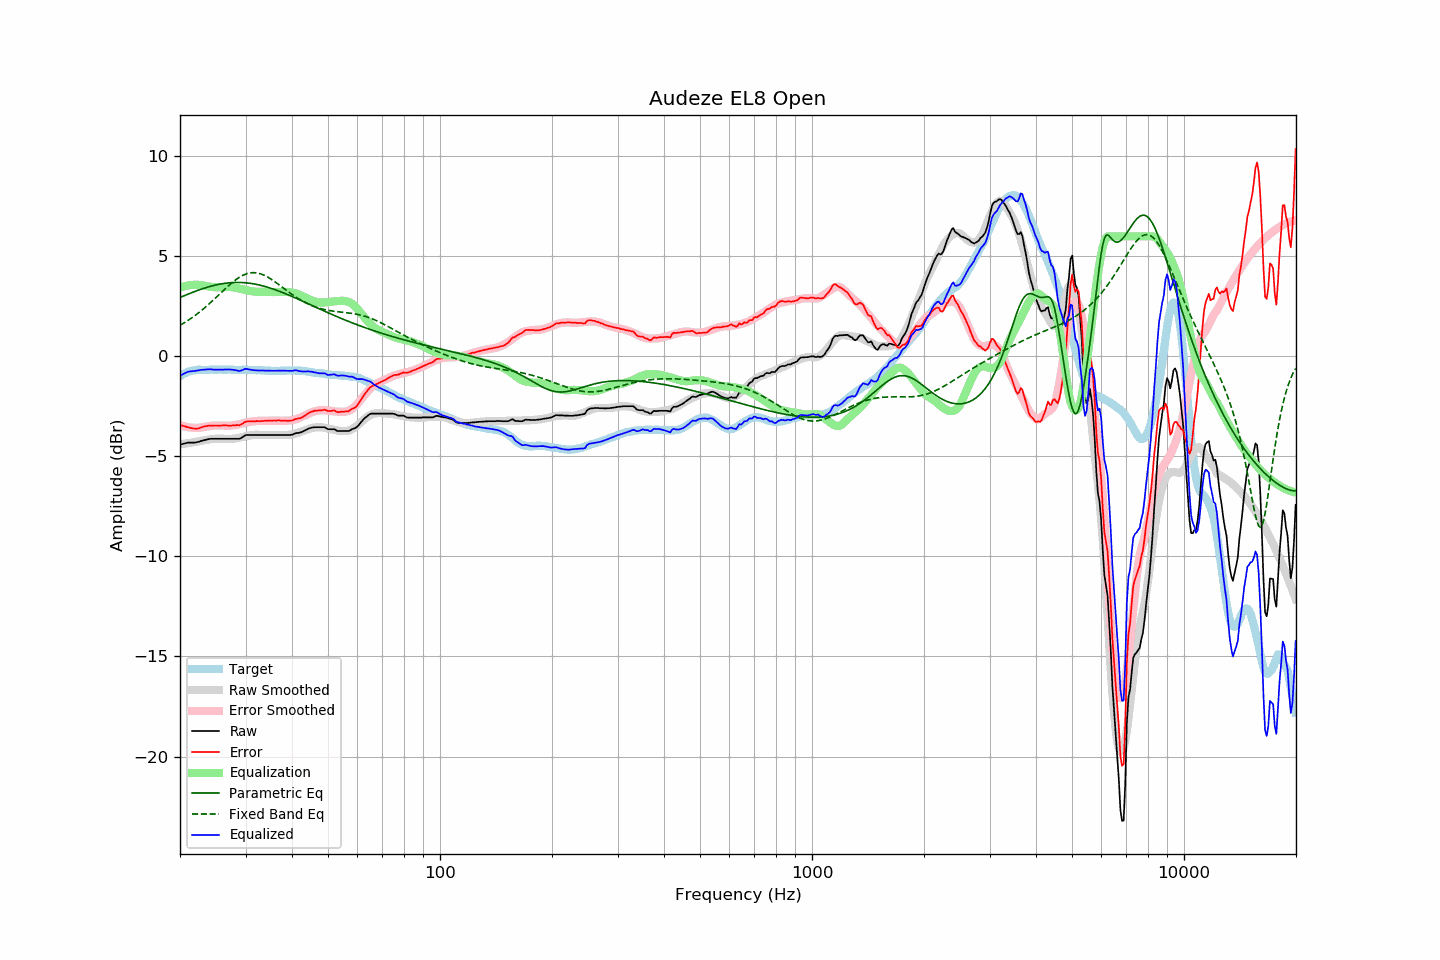

The table this chart was drawn from, first rows:
frequency, raw, error, smoothed, error_smoothed, equalization, parametric_eq, fixed_band_eq, equalized_raw, equalized_smoothed, target
20.00, -4.41, -3.42, -4.40, -3.44, 3.44, 2.94, 1.55, -0.97, -0.96, -0.99
20.20, -4.39, -3.45, -4.39, -3.47, 3.47, 2.98, 1.60, -0.93, -0.92, -0.94
20.40, -4.37, -3.48, -4.37, -3.49, 3.49, 3.01, 1.65, -0.88, -0.89, -0.89
20.61, -4.35, -3.49, -4.36, -3.51, 3.51, 3.04, 1.70, -0.84, -0.85, -0.86
20.81, -4.33, -3.52, -4.35, -3.53, 3.53, 3.08, 1.75, -0.81, -0.82, -0.81
21.02, -4.31, -3.54, -4.34, -3.54, 3.54, 3.11, 1.80, -0.77, -0.80, -0.77
21.23, -4.31, -3.56, -4.32, -3.55, 3.55, 3.14, 1.85, -0.76, -0.77, -0.75
21.44, -4.31, -3.58, -4.31, -3.56, 3.56, 3.17, 1.91, -0.75, -0.75, -0.73
21.66, -4.31, -3.60, -4.30, -3.57, 3.57, 3.20, 1.96, -0.74, -0.73, -0.71
21.87, -4.31, -3.61, -4.29, -3.58, 3.58, 3.24, 2.02, -0.74, -0.71, -0.70
22.09, -4.30, -3.62, -4.27, -3.58, 3.58, 3.27, 2.08, -0.72, -0.69, -0.68
22.31, -4.28, -3.61, -4.26, -3.58, 3.58, 3.30, 2.14, -0.70, -0.68, -0.67
22.54, -4.26, -3.59, -4.24, -3.57, 3.57, 3.32, 2.20, -0.69, -0.67, -0.67
22.76, -4.23, -3.56, -4.23, -3.56, 3.56, 3.35, 2.27, -0.67, -0.67, -0.67
22.99, -4.21, -3.53, -4.21, -3.54, 3.54, 3.38, 2.33, -0.67, -0.67, -0.68
23.22, -4.19, -3.51, -4.20, -3.53, 3.53, 3.41, 2.40, -0.66, -0.67, -0.68
23.45, -4.17, -3.49, -4.18, -3.51, 3.51, 3.43, 2.47, -0.66, -0.67, -0.68
23.69, -4.15, -3.48, -4.17, -3.50, 3.50, 3.46, 2.54, -0.65, -0.67, -0.67
23.92, -4.13, -3.46, -4.15, -3.49, 3.49, 3.48, 2.61, -0.64, -0.67, -0.67
24.16, -4.12, -3.46, -4.14, -3.47, 3.47, 3.50, 2.68, -0.65, -0.67, -0.66
24.40, -4.12, -3.47, -4.13, -3.46, 3.46, 3.52, 2.76, -0.66, -0.67, -0.65
24.65, -4.12, -3.46, -4.12, -3.46, 3.46, 3.54, 2.83, -0.66, -0.67, -0.66
24.89, -4.12, -3.46, -4.12, -3.45, 3.45, 3.56, 2.91, -0.67, -0.67, -0.67
25.14, -4.12, -3.46, -4.12, -3.45, 3.45, 3.58, 2.99, -0.67, -0.66, -0.67
25.39, -4.12, -3.47, -4.12, -3.45, 3.45, 3.60, 3.06, -0.67, -0.66, -0.66
25.65, -4.12, -3.46, -4.12, -3.46, 3.46, 3.61, 3.14, -0.67, -0.66, -0.66
25.91, -4.12, -3.45, -4.12, -3.46, 3.46, 3.63, 3.21, -0.67, -0.66, -0.67
26.16, -4.12, -3.45, -4.12, -3.46, 3.46, 3.64, 3.29, -0.66, -0.66, -0.67
26.43, -4.12, -3.45, -4.13, -3.46, 3.46, 3.65, 3.37, -0.66, -0.66, -0.67
26.69, -4.12, -3.45, -4.13, -3.47, 3.47, 3.66, 3.44, -0.66, -0.67, -0.67
26.96, -4.12, -3.46, -4.13, -3.47, 3.47, 3.67, 3.51, -0.65, -0.67, -0.66
27.23, -4.12, -3.46, -4.13, -3.46, 3.46, 3.68, 3.59, -0.66, -0.67, -0.66
27.50, -4.12, -3.46, -4.13, -3.46, 3.46, 3.68, 3.65, -0.66, -0.67, -0.66
27.77, -4.12, -3.45, -4.12, -3.45, 3.45, 3.69, 3.72, -0.67, -0.67, -0.67
28.05, -4.12, -3.45, -4.11, -3.44, 3.44, 3.69, 3.79, -0.68, -0.67, -0.67
28.33, -4.12, -3.44, -4.10, -3.42, 3.42, 3.69, 3.85, -0.70, -0.67, -0.68
28.62, -4.12, -3.44, -4.08, -3.41, 3.41, 3.69, 3.90, -0.72, -0.67, -0.68
28.90, -4.12, -3.45, -4.06, -3.39, 3.39, 3.69, 3.95, -0.73, -0.67, -0.68
29.19, -4.08, -3.40, -4.05, -3.37, 3.37, 3.69, 4.00, -0.71, -0.68, -0.69
29.48, -4.03, -3.36, -4.03, -3.35, 3.35, 3.69, 4.04, -0.68, -0.68, -0.67
29.78, -3.97, -3.29, -4.01, -3.33, 3.33, 3.68, 4.08, -0.64, -0.68, -0.68
30.08, -3.93, -3.26, -3.99, -3.31, 3.31, 3.67, 4.11, -0.62, -0.68, -0.67
30.38, -3.93, -3.25, -3.97, -3.29, 3.29, 3.67, 4.14, -0.64, -0.68, -0.68
30.68, -3.93, -3.25, -3.96, -3.28, 3.28, 3.66, 4.16, -0.65, -0.68, -0.68
30.99, -3.93, -3.25, -3.94, -3.26, 3.26, 3.65, 4.17, -0.67, -0.68, -0.68
31.30, -3.93, -3.25, -3.93, -3.25, 3.25, 3.63, 4.18, -0.68, -0.68, -0.68
31.61, -3.93, -3.25, -3.92, -3.24, 3.24, 3.62, 4.18, -0.69, -0.68, -0.68
31.93, -3.93, -3.25, -3.92, -3.23, 3.23, 3.60, 4.18, -0.70, -0.69, -0.69
32.24, -3.93, -3.23, -3.92, -3.23, 3.23, 3.59, 4.17, -0.70, -0.69, -0.70
32.57, -3.93, -3.24, -3.92, -3.23, 3.23, 3.57, 4.15, -0.71, -0.69, -0.69
32.89, -3.93, -3.24, -3.93, -3.23, 3.23, 3.55, 4.13, -0.70, -0.70, -0.69
33.22, -3.93, -3.23, -3.93, -3.23, 3.23, 3.53, 4.10, -0.70, -0.70, -0.70
33.55, -3.93, -3.23, -3.93, -3.23, 3.23, 3.51, 4.07, -0.71, -0.71, -0.70
33.89, -3.93, -3.22, -3.93, -3.22, 3.22, 3.49, 4.03, -0.71, -0.71, -0.72
34.23, -3.93, -3.22, -3.93, -3.22, 3.22, 3.47, 3.99, -0.71, -0.71, -0.71
34.57, -3.93, -3.21, -3.93, -3.22, 3.22, 3.44, 3.94, -0.72, -0.72, -0.72
34.92, -3.93, -3.21, -3.93, -3.21, 3.21, 3.42, 3.89, -0.72, -0.72, -0.72
35.27, -3.93, -3.21, -3.93, -3.21, 3.21, 3.39, 3.84, -0.72, -0.72, -0.72
35.62, -3.93, -3.21, -3.93, -3.21, 3.21, 3.36, 3.79, -0.72, -0.72, -0.72
35.97, -3.93, -3.21, -3.93, -3.21, 3.21, 3.33, 3.73, -0.72, -0.72, -0.73
... 635 more rows
